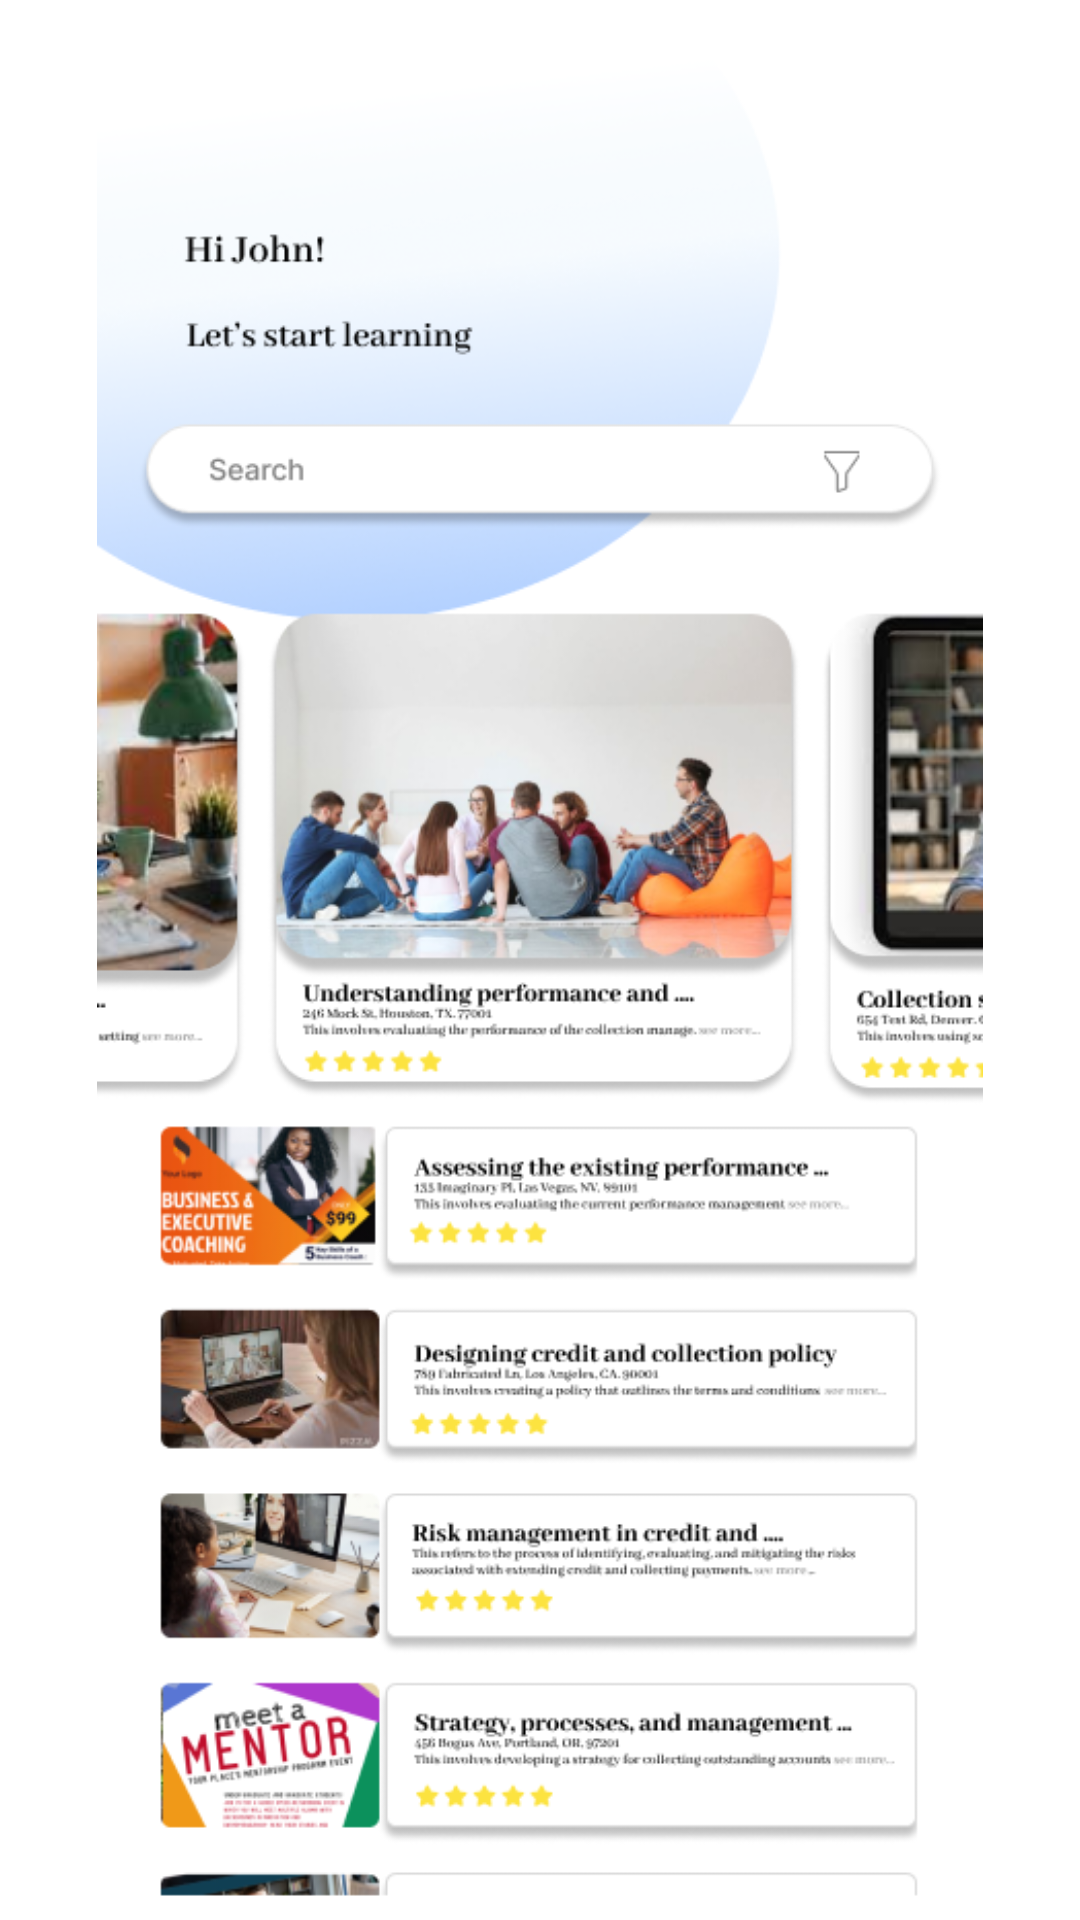

This screen was rendered from an Android layout file. Write that file and the resources it references.
<!-- AndroidManifest.xml: application theme Theme.APIHomeMarketPlace -->
<!-- res/layout/fragment_training.xml -->
<?xml version="1.0" encoding="utf-8"?>
<RelativeLayout xmlns:android="http://schemas.android.com/apk/res/android"
    xmlns:tools="http://schemas.android.com/tools"
    android:layout_width="match_parent"
    android:layout_height="match_parent"
    xmlns:app="http://schemas.android.com/apk/res-auto"
    tools:context=".fragment.TrainingFragment">

    <ImageView
        android:layout_width="match_parent"
        android:layout_height="match_parent"
        android:src="@drawable/tr"/>






































































</RelativeLayout>
<!-- resources referenced by this layout -->
<resources>
  <dimen name="_10dp">10dp</dimen>
  <dimen name="_16dp">16dp</dimen>
  <dimen name="_20dp">20dp</dimen>
  <dimen name="_30dp">30dp</dimen>
  <dimen name="_35dp">35dp</dimen>
  <dimen name="_40dp">40dp</dimen>
  <dimen name="_5dp">5dp</dimen>
  <!-- drawable tr: png bitmap (drawable, 236220 bytes) -->
  <style name="Theme.APIHomeMarketPlace" parent="Theme.MaterialComponents.Light.NoActionBar">
  
          
          <item name="colorPrimary">@color/colorPrimary</item>
          <item name="colorPrimaryVariant">@color/abu</item>
          <item name="colorOnPrimary">@color/colorPrimary</item>
          
          <item name="colorSecondary">@color/colorPrimary</item>
          <item name="colorSecondaryVariant">@color/white</item>
          <item name="colorOnSecondary">@color/black</item>
          
          <item name="android:statusBarColor" tools:targetApi="l">@color/white</item>
          
      </style>
  <color name="colorPrimary">#495579</color>
  <color name="abu">#F5F5F5</color>
  <color name="white">#FFFFFFFF</color>
  <color name="black">#FF000000</color>
</resources>
